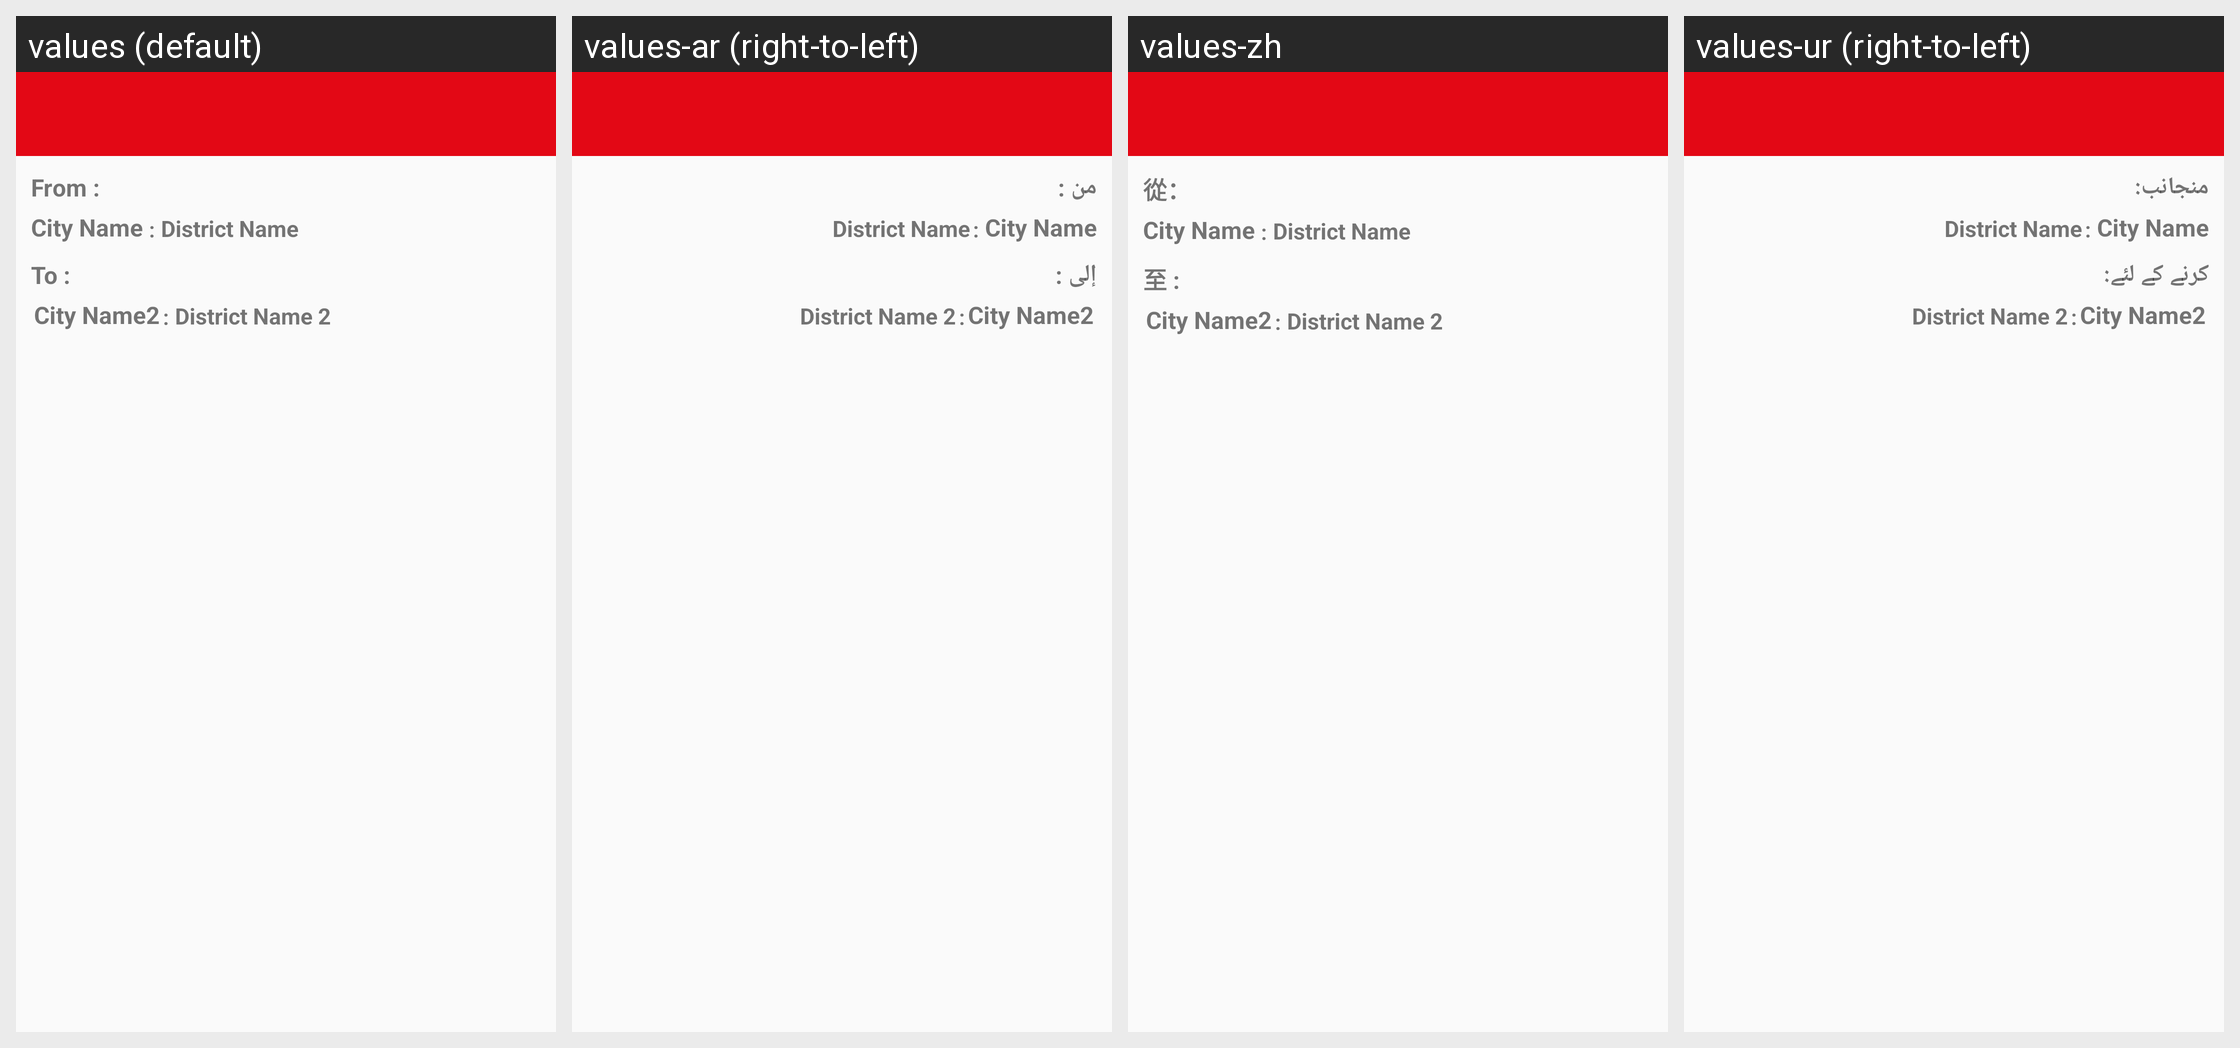

The Android screen above is rendered under several locales of the same app. Produce the string resources it draws, with the default and per-locale values.
Android screen res/layout/activity_most_rides_details.xml rendered under 4 locales, left to right: values (default), values-ar (right-to-left), values-zh, values-ur (right-to-left). Device: Nexus 5 (rendered at 1080×1920; each locale shown at half size, 540×960, under a caption strip naming it); theme AppTheme.Base.
Other locales in the repository, not shown: values-fil.
Strings drawn on this screen, with the default value and each locale's value (text and hints the layout hard-codes, and strings that could not be matched under every locale, appear in the picture but are not listed):

from_text_top_ride
  values: From :
  values-ar: من :
  values-zh: 從：
  values-ur: منجانب:

city_from_txt
  values: City Name
  values-ar: City Name  [not translated; the default value is used]
  values-zh: City Name  [not translated; the default value is used]
  values-ur: City Name  [not translated; the default value is used]

Distreict_name_txt
  values: District Name
  values-ar: District Name  [not translated; the default value is used]
  values-zh: District Name  [not translated; the default value is used]
  values-ur: District Name  [not translated; the default value is used]

to_text_top_ride
  values: To :
  values-ar: إلى :
  values-zh: 至 :
  values-ur: کرنے کے لئے:

city_to_txt
  values: City Name2
  values-ar: City Name2  [not translated; the default value is used]
  values-zh: City Name2  [not translated; the default value is used]
  values-ur: City Name2  [not translated; the default value is used]

district_name_2
  values: District Name 2
  values-ar: District Name 2  [not translated; the default value is used]
  values-zh: District Name 2  [not translated; the default value is used]
  values-ur: District Name 2  [not translated; the default value is used]
